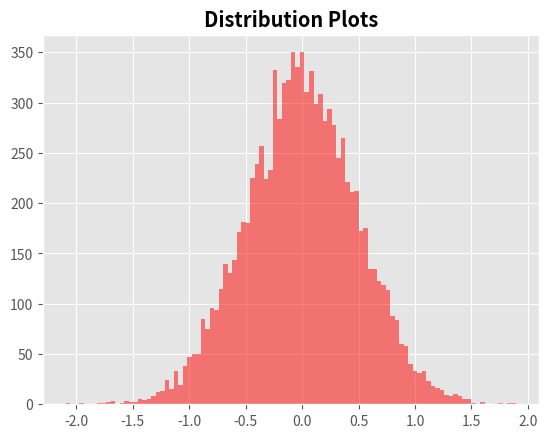

Generate this figure with matplotlib:
import random
import numpy as np
import matplotlib.pyplot as plt
import matplotlib.mlab as mlab
from matplotlib import style
style.use('ggplot')

num_bins = 100
sigma1, sigma2 = 2.0, 0.5
norm_mu = 0
a, b = [], []
for i in range(10000):
	a.append(random.gauss(norm_mu, sigma1))
	b.append(random.gauss(norm_mu, sigma2))

plt.title('Distribution Plots', loc='center', weight='bold', color='Black')

#n, bins1, patches1 = plt.hist(a, num_bins, facecolor='blue', alpha=0.5)
m, bins2, patches2 = plt.hist(b, num_bins, facecolor='red', alpha=0.5)
plt.show(block = False)

# some test code
teststr = 'start'
for i in range(50):
	j = 61
	k = 2
	teststr = 'start'
	if i % (j // k) == 0: teststr = 'change'
	print ('i', i, teststr, i % (j // k))
